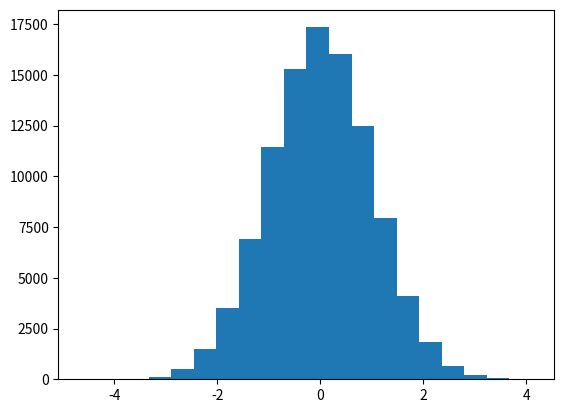

Here is the Python script that generated this plot: (Note: this script raises an exception after producing the figure.)

# Matplotlib

# usar: pip install matplotlib

import matplotlib
import numpy as np
import matplotlib.pyplot as plt

'''

t = np.linspace(0,2*np.pi, 100)
fig, ax = plt.subplots()
ax.plot = (t, np.sin(t))
plt.show()

'''

'''
t = np.linspace(0,2*np.pi, 100)
fig, ax = plt.subplot(2,2)

ax[0,0].plot(t,3*np.sin(t))
ax[0,0].set_title('Titulo do primeiro Grafico')

fig, ax = plt.subplot(1,0)
ax[1,0].plot(t,3*np.sin(t))
ax[1,0].set_title('Titulo do segundo Grafico')

fig, ax = plt.subplot(0,1)
ax[0,1].plot(t,3*np.sin(t))
ax[0,1].set_title('Titulo do terceiro Grafico')

fig, ax = plt.subplot(1,1)
ax[1,1].plot(t,3*np.sin(t))
ax[1,1].set_title('Titulo do quarto Grafico')


ax[1,1].set(xlim=(-2,2), ylim=(-4,4))

fig.tight_layout()

plt.show()

'''

'''

# Grafico de Barras

N=5
mediaHomens = (20,35,30,35,27)
mediaMulheres = (25,25,38,15,29)
stdHomens = (2,3,3,3,2)
stdMulheres = (0,5,0,5,7)
ind = np.arange(N)
width = 0.35
p1= plt.bar(ind, mediaHomens,width, yerr =stdHomens)
p2= plt.bar(ind, mediaMulheres,width, yerr =stdMulheres)

plt.ylabel('Pontuacao')
plt.title('Pontuacao por grupo')
plt.xticks(ind,('G1','G2','G3','G4','G5'))
plt.yticks(np.arange(0,81,10))
plt.legend ((p1[0],p2[0]),('Homem', 'Mulher'))

'''

'''
# Grafico Pizza

labels = 'Frogs','Hogs','Dogs', 'Logs'

size = [15,30,45,10]

fig, ax = plt.subplots()
ax.pie(size,labels=labels, shadow = True, explode =(0,0,0.1,0)) #explode eh pra separar as fatias
plt.show

'''

'''
#BoxPlot

np.random.seed(122313)
all_data = [np.random.normal(0, std ,size=100)] for std in range(1.4) # gerando valores gaussianos
labels = ['x1','x2','x3']
fig, ax = plt.subplots(nrows = 1, ncols = 1,figsize(9,4))
bplot = ax.boxplot(all_data, vert = True, labels=labels)
plt.show()

'''


# Histograma

np.random.seed(23123123)

N_points = 100000
n_bins = 20
x = np.random.randn(N_points)
fig, ax = plt.subplots(1,1)
ax.hist(x,n_bins)
plt.show



# 3D

np.random.seed(23123123)

fig = plt.figure()
ax = fig.gca(projection = '3D')
x = np.random.sample(100)
y = np.random.sample(100)
z = np.random.sample(100)

ax.scatter(x,y,z) # vai gerar pontos

plt.show()


